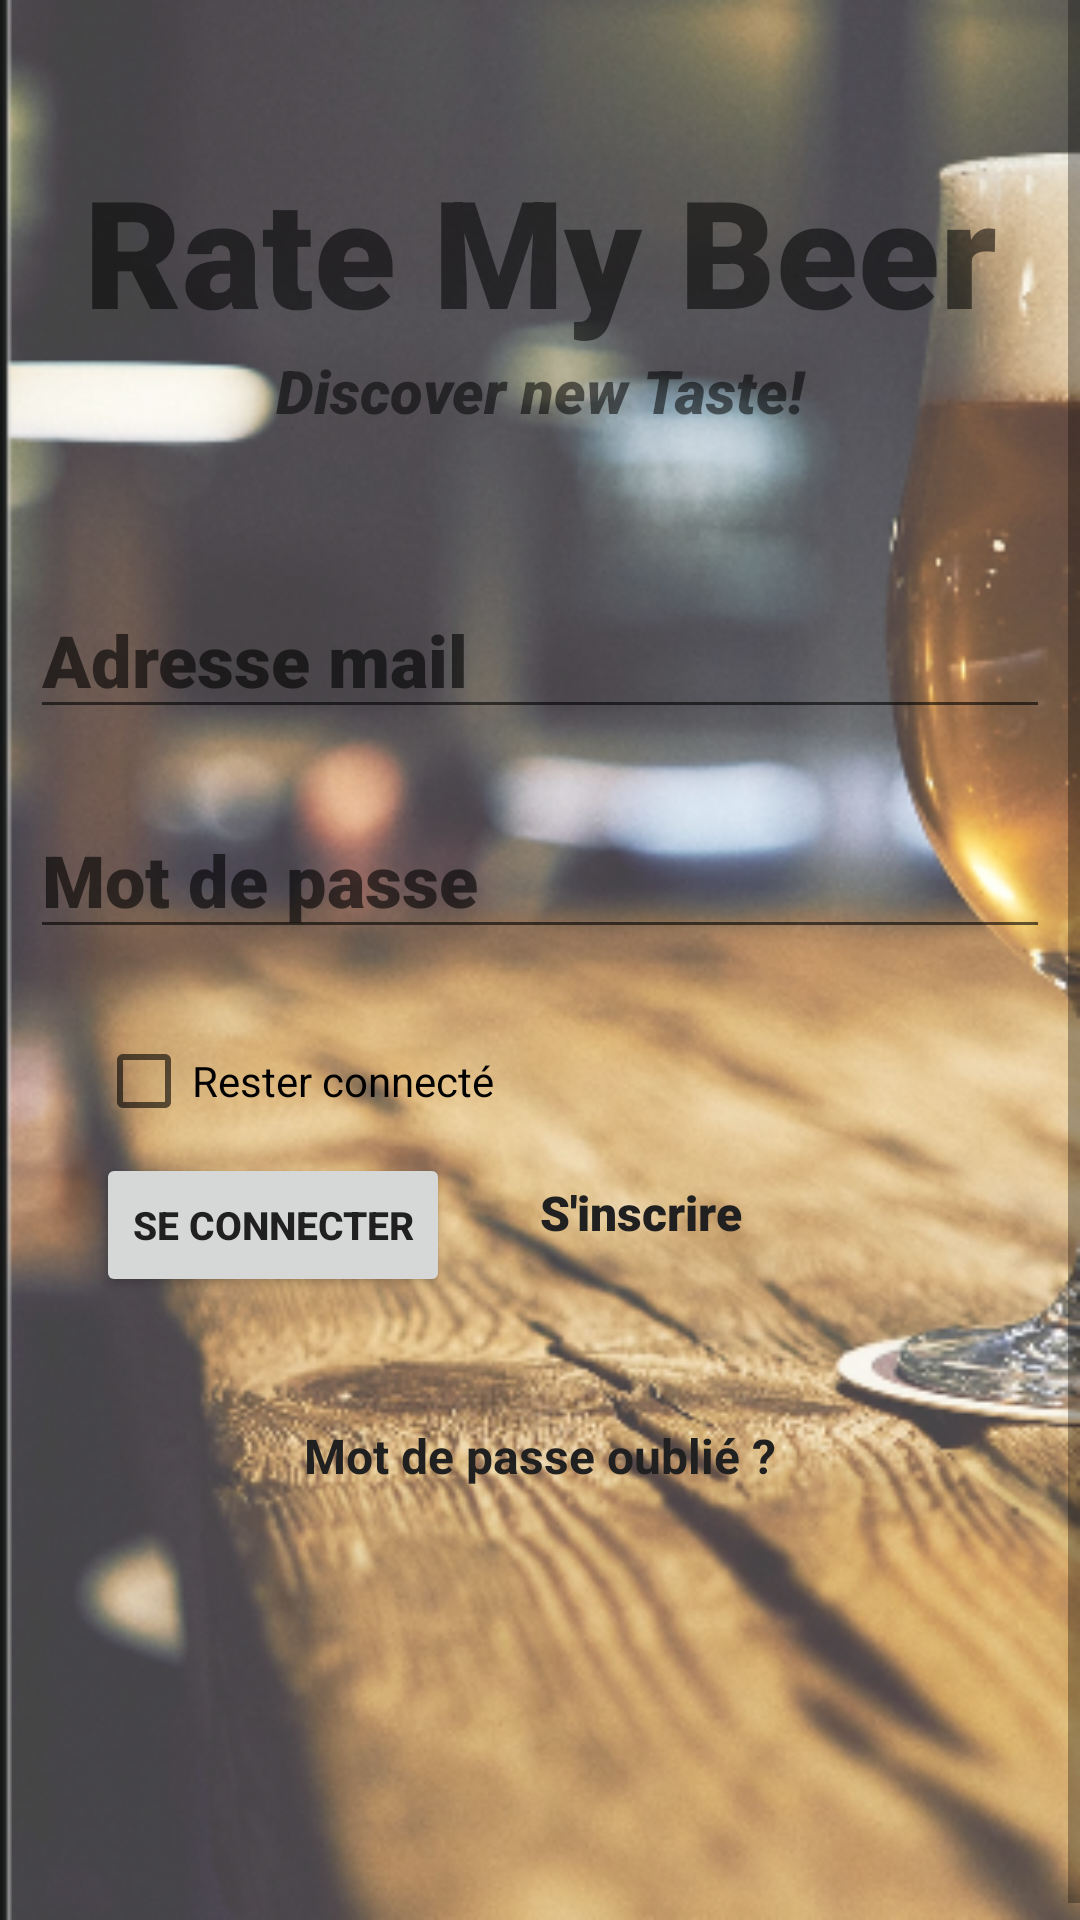

Android layout source for this screen:
<!-- AndroidManifest.xml: application theme Theme.RateMyBeer -->
<!-- res/layout/activity_login.xml -->
<?xml version="1.0" encoding="utf-8"?>
<androidx.constraintlayout.widget.ConstraintLayout xmlns:android="http://schemas.android.com/apk/res/android"
    xmlns:app="http://schemas.android.com/apk/res-auto"
    xmlns:tools="http://schemas.android.com/tools"
    android:layout_width="match_parent"
    android:layout_height="match_parent"
    android:background="@drawable/fond"

    tools:context=".Activity_Login">


    <ScrollView
        android:layout_width="match_parent"
        android:layout_height="match_parent"
        tools:layout_editor_absoluteX="0dp"
        tools:layout_editor_absoluteY="16dp">

        <androidx.constraintlayout.widget.ConstraintLayout
            android:layout_width="match_parent"
            android:layout_height="wrap_content">

            <TextView
                android:id="@+id/banner"
                android:layout_width="0dp"
                android:layout_height="wrap_content"
                android:layout_marginTop="50sp"

                android:fontFamily="sans-serif-black"
                android:text="Rate My Beer"
                android:textAlignment="center"
                android:textSize="50sp"
                android:textStyle="bold"
                app:layout_constraintBottom_toTopOf="@+id/bannerDescription"
                app:layout_constraintLeft_toRightOf="@id/guideline10"
                app:layout_constraintRight_toLeftOf="@id/guideline11"
                app:layout_constraintTop_toTopOf="parent" />

            <TextView
                android:id="@+id/bannerDescription"
                android:layout_width="0dp"
                android:layout_height="wrap_content"
                android:layout_marginBottom="50dp"
                android:fontFamily="sans-serif-black"
                android:text="Discover new Taste!"
                android:textAlignment="center"
                android:textSize="20sp"
                android:textStyle="italic"
                app:layout_constraintBottom_toTopOf="@+id/email"
                app:layout_constraintLeft_toRightOf="@id/guideline10"
                app:layout_constraintRight_toLeftOf="@id/guideline11"
                app:layout_constraintTop_toBottomOf="@+id/banner" />


            <EditText
                android:id="@+id/email"
                android:layout_width="0dp"
                android:layout_height="wrap_content"

                android:layout_marginStart="10dp"
                android:layout_marginEnd="10dp"
                android:layout_marginBottom="24dp"
                android:ems="1"
                android:fontFamily="sans-serif-black"
                android:hint="Adresse mail"
                android:inputType="textEmailAddress"
                android:textSize="24sp"
                app:layout_constraintBottom_toTopOf="@+id/password"
                app:layout_constraintEnd_toEndOf="parent"
                app:layout_constraintStart_toStartOf="parent"
                app:layout_constraintTop_toBottomOf="@id/guideline14"
                tools:ignore="MissingConstraints" />

            <EditText
                android:id="@+id/password"
                android:layout_width="0dp"
                android:layout_height="wrap_content"

                android:layout_marginStart="10dp"
                android:layout_marginTop="24dp"
                android:layout_marginEnd="10dp"
                android:fontFamily="sans-serif-black"
                android:hint="Mot de passe"
                android:inputType="textPassword"
                android:textSize="24sp"
                app:layout_constraintEnd_toEndOf="parent"
                app:layout_constraintStart_toStartOf="parent"
                app:layout_constraintTop_toBottomOf="@+id/email"
                tools:ignore="MissingConstraints" />

            <Button
                android:id="@+id/signIn"
                android:layout_width="0dp"
                android:layout_height="48dp"

                android:layout_marginStart="32dp"
                android:text="Se connecter"
                android:textColor="#202020"
                android:textSize="13dp"
                android:textStyle="bold"
                app:layout_constraintStart_toStartOf="parent"
                app:layout_constraintTop_toBottomOf="@+id/checkBox"
                tools:ignore="MissingConstraints" />

            <TextView
                android:id="@+id/forgotPassword"
                android:layout_width="0dp"
                android:layout_height="wrap_content"
                android:layout_marginStart="30dp"
                android:layout_marginTop="42dp"
                android:layout_marginEnd="30dp"
                android:text="Mot de passe oublié ?"
                android:textAlignment="center"
                android:textColor="#202020"
                android:textSize="16sp"
                android:textStyle="bold"
                app:layout_constraintEnd_toEndOf="parent"
                app:layout_constraintStart_toStartOf="parent"
                app:layout_constraintTop_toBottomOf="@+id/signIn" />

            <TextView
                android:id="@+id/register"
                android:layout_width="0dp"
                android:layout_height="26dp"

                android:layout_marginStart="30dp"
                android:layout_marginTop="77dp"
                android:fontFamily="sans-serif-black"
                android:text="S'inscrire"
                android:textColor="#202020"
                android:textSize="16sp"
                android:textStyle="bold"
                app:layout_constraintStart_toEndOf="@+id/signIn"
                app:layout_constraintTop_toBottomOf="@+id/password" />

            <ProgressBar
                android:id="@+id/progressBar"
                style="?android:attr/progressBarStyleLarge"
                android:layout_width="wrap_content"
                android:layout_height="wrap_content"
                android:layout_centerInParent="true"
                android:fontFamily="sans-serif-black"
                android:visibility="gone"
                app:layout_constraintBottom_toBottomOf="parent"
                app:layout_constraintLeft_toLeftOf="parent"
                app:layout_constraintRight_toRightOf="parent"
                app:layout_constraintTop_toTopOf="parent" />

            <CheckBox
                android:id="@+id/checkBox"
                android:layout_width="0dp"
                android:layout_height="48dp"
                android:layout_marginLeft="32dp"
                android:layout_marginTop="20dp"
                android:text="Rester connecté"
                app:layout_constraintLeft_toRightOf="@id/guideline10"
                app:layout_constraintTop_toBottomOf="@+id/password" />

            <androidx.constraintlayout.widget.Guideline
                android:id="@+id/guideline10"
                android:layout_width="wrap_content"
                android:layout_height="wrap_content"
                android:orientation="vertical"
                app:layout_constraintGuide_percent="0" />

            <androidx.constraintlayout.widget.Guideline
                android:id="@+id/guideline11"
                android:layout_width="wrap_content"
                android:layout_height="wrap_content"
                android:orientation="vertical"
                app:layout_constraintGuide_percent="1" />

            <androidx.constraintlayout.widget.Guideline
                android:id="@+id/guideline12"
                android:layout_width="wrap_content"
                android:layout_height="wrap_content"
                android:orientation="horizontal"
                app:layout_constraintGuide_percent="0" />

            <androidx.constraintlayout.widget.Guideline
                android:id="@+id/guideline13"
                android:layout_width="wrap_content"
                android:layout_height="wrap_content"
                android:orientation="horizontal"
                app:layout_constraintGuide_percent="1" />

            <androidx.constraintlayout.widget.Guideline
                android:id="@+id/guideline14"
                android:layout_width="wrap_content"
                android:layout_height="wrap_content"
                android:orientation="horizontal"
                app:layout_constraintGuide_percent="0.30" />

            <androidx.constraintlayout.widget.Guideline
                android:id="@+id/guideline16"
                android:layout_width="wrap_content"
                android:layout_height="wrap_content"
                android:orientation="horizontal"
                app:layout_constraintGuide_percent="0.850" />


        </androidx.constraintlayout.widget.ConstraintLayout>

    </ScrollView>
</androidx.constraintlayout.widget.ConstraintLayout>
<!-- resources referenced by this layout -->
<resources>
  <!-- drawable fond: png bitmap (drawable, 343227 bytes) -->
  <style name="Theme.RateMyBeer" parent="Theme.MaterialComponents.DayNight.NoActionBar">
          
          <item name="colorPrimary">#d4b88e</item>
          <item name="colorPrimaryVariant">#d4b88e</item>
          <item name="colorOnPrimary">@color/white</item>
          
          <item name="colorSecondary">@color/teal_200</item>
          <item name="colorSecondaryVariant">@color/teal_700</item>
          <item name="colorOnSecondary">@color/black</item>
          
          <item name="android:statusBarColor" tools:targetApi="l">?attr/colorPrimaryVariant</item>
          
      </style>
  <color name="white">#FFFFFFFF</color>
  <color name="teal_200">#FF03DAC5</color>
  <color name="teal_700">#FF018786</color>
  <color name="black">#FF000000</color>
</resources>
